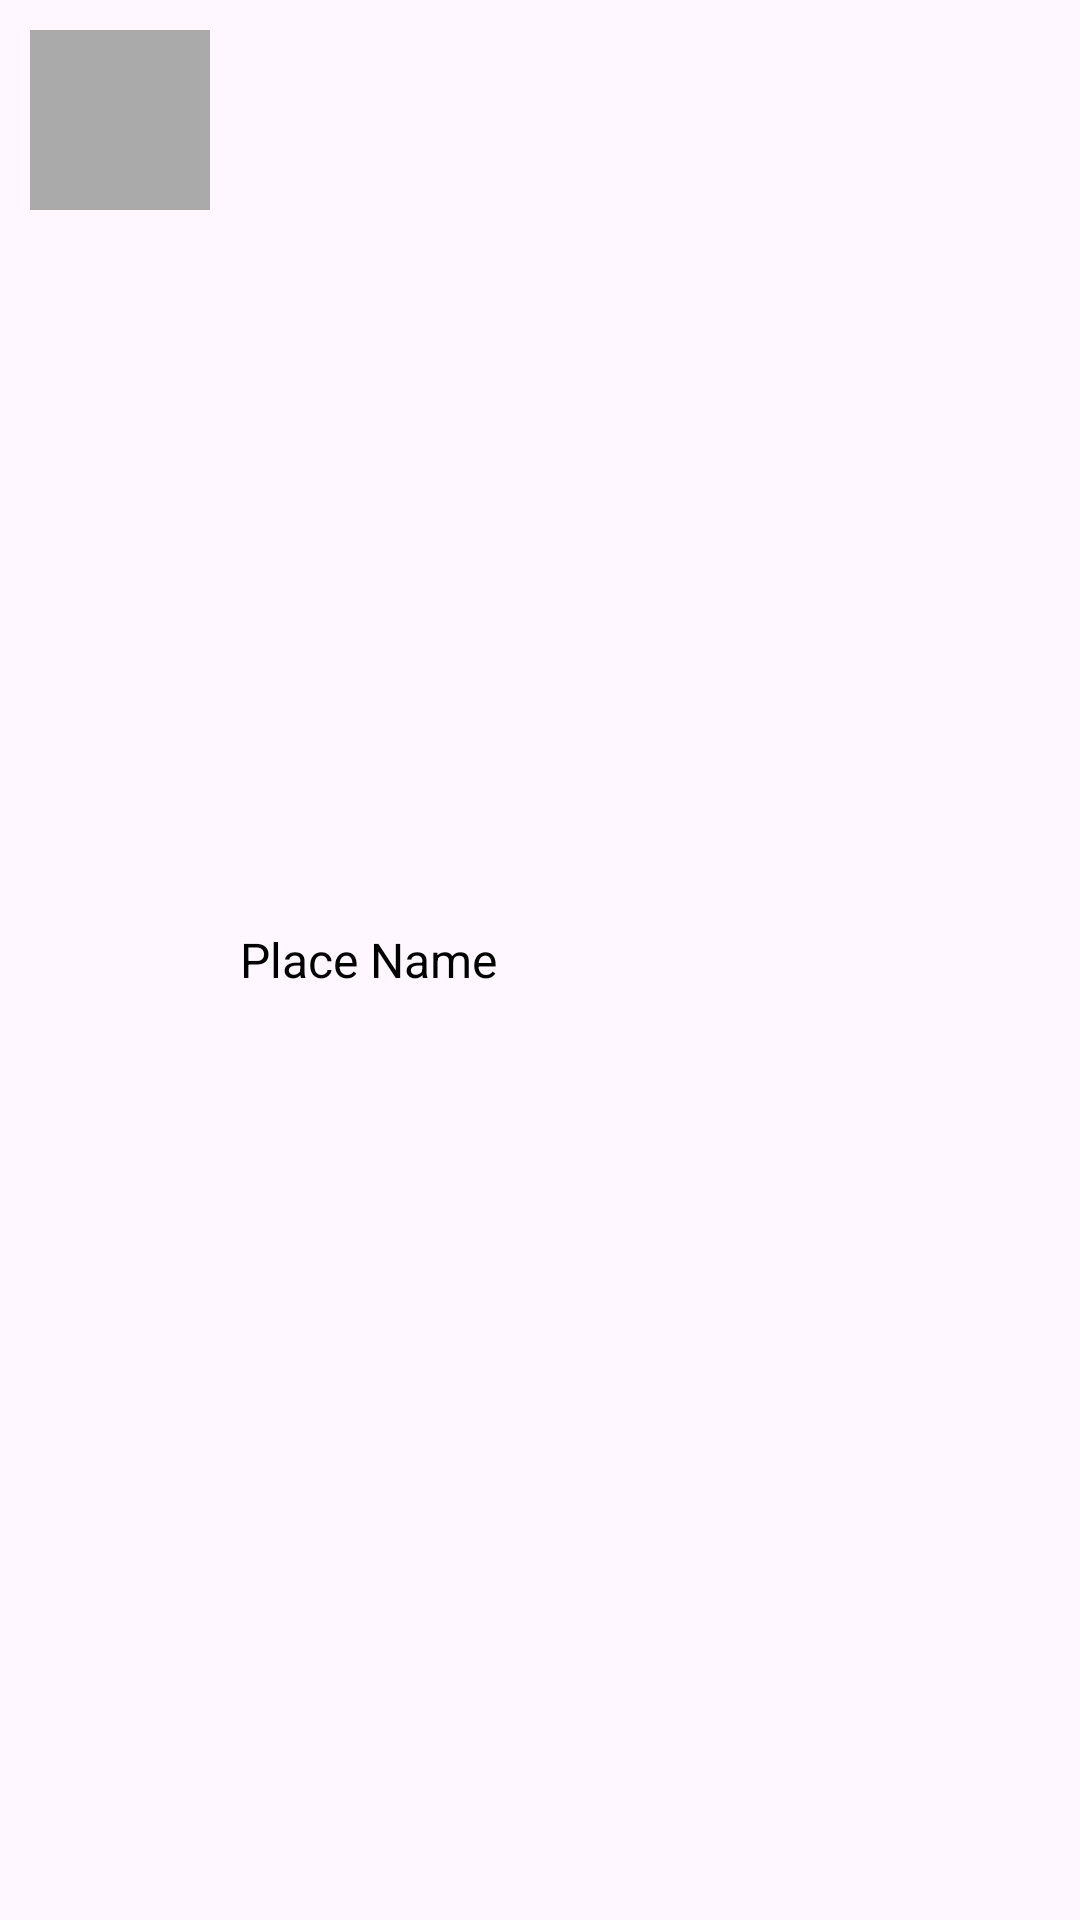

This screen was rendered from an Android layout file. Write that file and the resources it references.
<!-- AndroidManifest.xml: application theme Theme.Baguio -->
<!-- res/layout/list_itme_place.xml -->
<?xml version="1.0" encoding="utf-8"?>
<LinearLayout
    xmlns:android="http://schemas.android.com/apk/res/android"
    android:layout_width="match_parent"
    android:layout_height="wrap_content"
    android:orientation="horizontal"
    android:padding="10dp">

    <FrameLayout
        android:layout_width="60dp"
        android:layout_height="60dp"
        android:layout_marginEnd="10dp"
        android:background="@android:color/darker_gray">

        <ImageView
            android:id="@+id/categoryIcon"
            android:layout_width="match_parent"
            android:layout_height="match_parent"
            android:scaleType="fitCenter"
            android:contentDescription="@string/category_icon" />
    </FrameLayout>


    <TextView
        android:id="@+id/placeName"
        android:layout_width="wrap_content"
        android:layout_height="wrap_content"
        android:layout_gravity="center_vertical"
        android:text="Place Name"
        android:textSize="16sp"
        android:textColor="@android:color/black" />
</LinearLayout>
<!-- resources referenced by this layout -->
<resources>
  <string name="category_icon">Category Icon</string>
  <style name="Theme.Baguio" parent="Base.Theme.Baguio" />
  <style name="Base.Theme.Baguio" parent="Theme.Material3.DayNight.NoActionBar">
          
          
      </style>
</resources>
